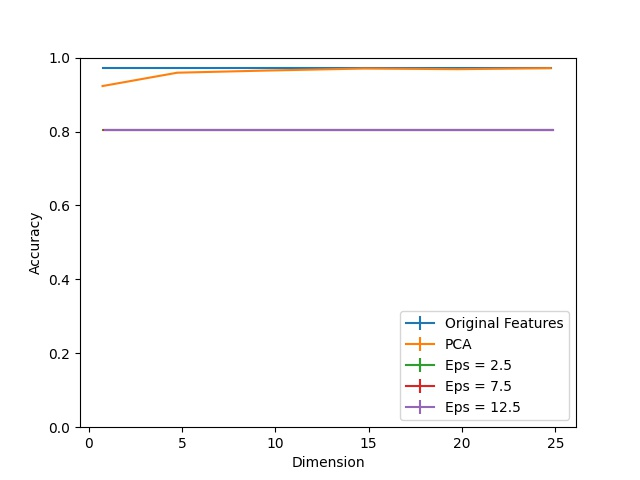

The table this chart was drawn from, first rows:
Dimension, PCA, Eps = 2.5, Eps = 2.5 25, Eps = 2.5 75, Eps = 7.5, Eps = 7.5 25, Eps = 7.5 75, Eps = 12.5, Eps = 12.5 25, Eps = 12.5 75, Original Features
1, 0.923, 0.8048, 0.0, 0.0, 0.8048, 0.0, 0.0, 0.8048, 0.0, 0.0, 0.9726
5, 0.9591, 0.8048, 0.0, 0.0, 0.8048, 0.0, 0.0, 0.8048, 0.0, 0.0, 0.9726
10, 0.9652, 0.8048, 0.0, 0.0, 0.8048, 0.0, 0.0, 0.8048, 0.0, 0.0, 0.9726
15, 0.9704, 0.8048, 0.0, 0.0, 0.8048, 0.0, 0.0, 0.8048, 0.0, 0.0, 0.9726
20, 0.9687, 0.8048, 0.0, 0.0, 0.8048, 0.0, 0.0, 0.8048, 0.0, 0.0, 0.9726
25, 0.9713, 0.8048, 0.0, 0.0, 0.8048, 0.0, 0.0, 0.8048, 0.0, 0.0, 0.9726
